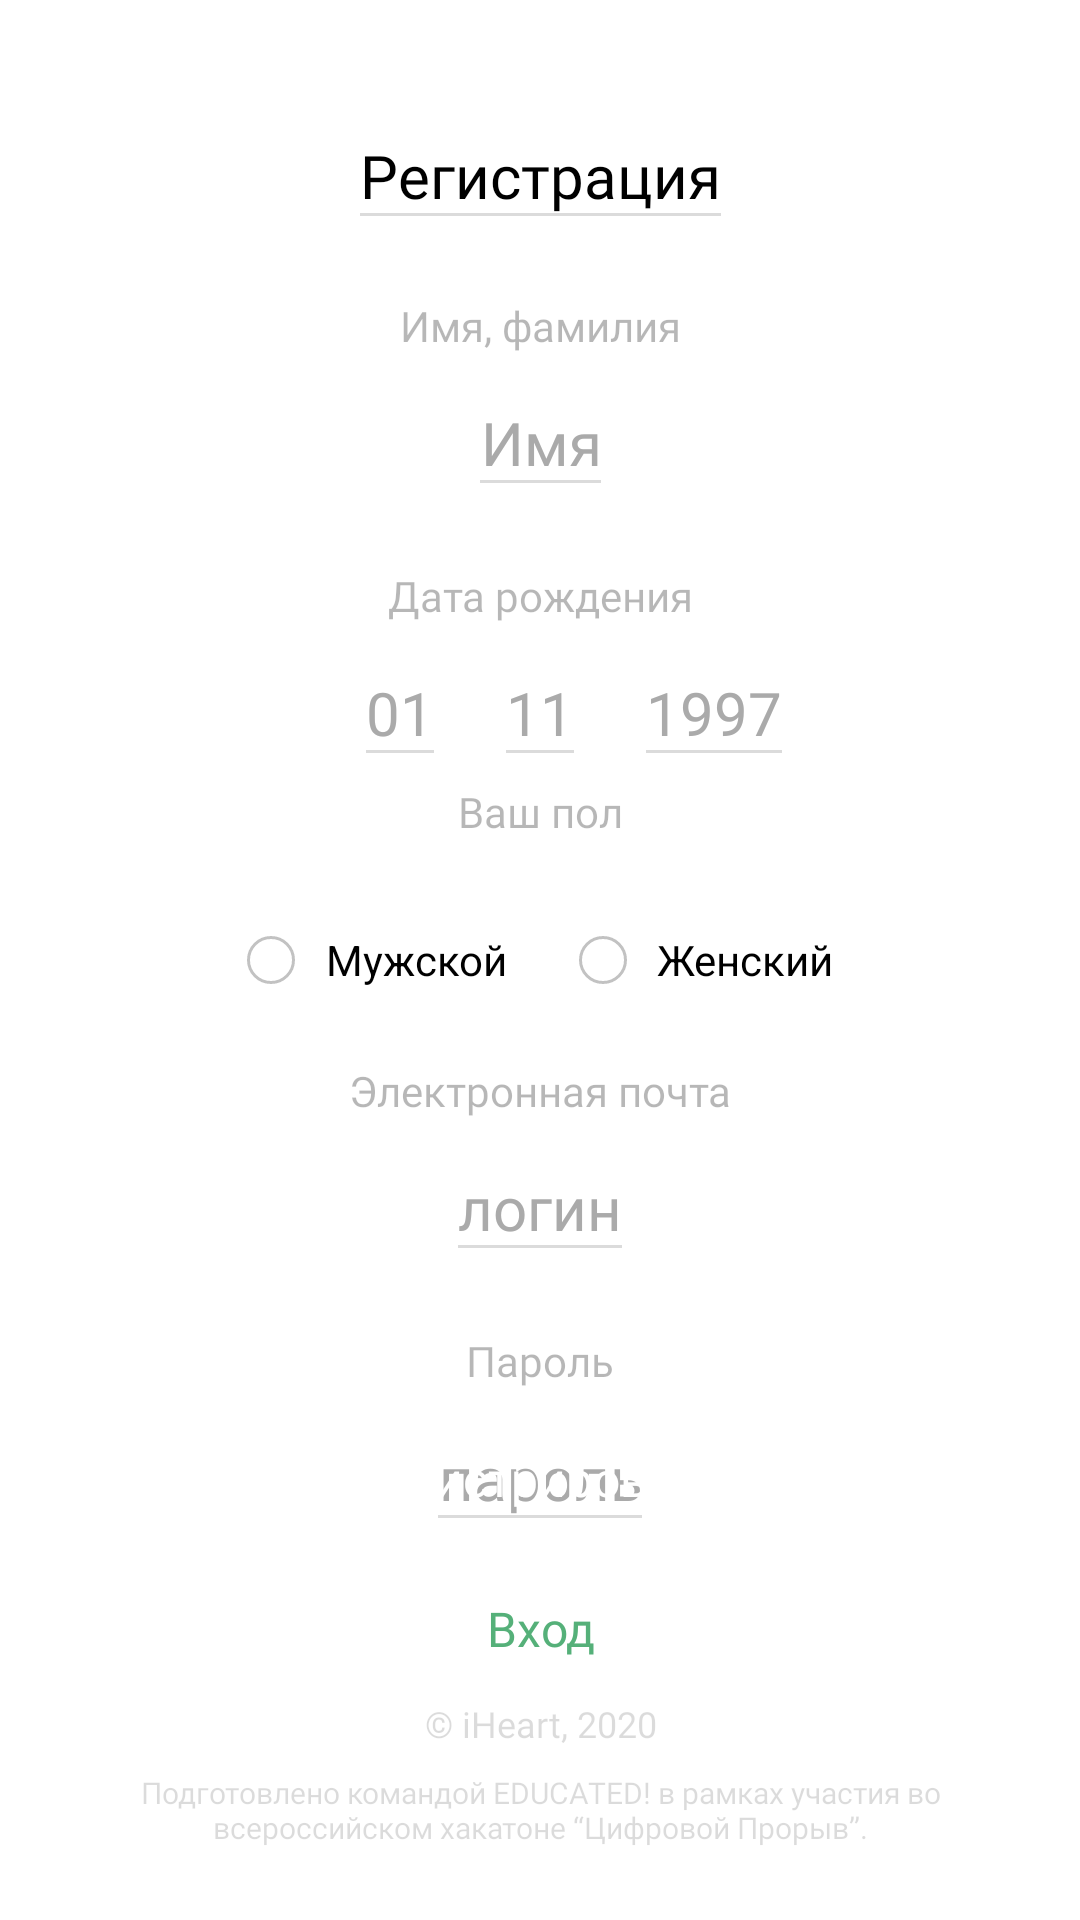

This screen was rendered from an Android layout file. Write that file and the resources it references.
<!-- AndroidManifest.xml: application theme Theme.IHerb -->
<!-- res/layout/activity_register.xml -->
<?xml version="1.0" encoding="utf-8"?>
<androidx.constraintlayout.widget.ConstraintLayout xmlns:android="http://schemas.android.com/apk/res/android"
    xmlns:app="http://schemas.android.com/apk/res-auto"
    xmlns:tools="http://schemas.android.com/tools"
    android:layout_width="match_parent"
    android:layout_height="match_parent"
    android:background="@android:color/white"
    tools:context=".Auth.RegisterActivity">

    <TextView
        android:layout_width="wrap_content"
        android:layout_height="wrap_content"
        android:background="@drawable/bottom_line_edittext"
        android:text="Регистрация"
        app:layout_constraintTop_toTopOf="parent"
        android:textSize="20sp"
        android:textColor="@android:color/black"
        android:id="@+id/titleReg"
        android:fontFamily="@font/manrope_regular"
        app:layout_constraintEnd_toEndOf="parent"
        app:layout_constraintStart_toStartOf="parent"
        android:layout_marginTop="45dp"/>

    <TextView
        android:layout_width="wrap_content"
        android:layout_height="wrap_content"
        android:text="Имя, фамилия"
        android:fontFamily="@font/manrope_medium"
        android:textSize="14sp"
        android:textColor="@color/registText"
        android:id="@+id/titleNamAndSureName"
        app:layout_constraintEnd_toEndOf="parent"
        app:layout_constraintStart_toStartOf="parent"
        app:layout_constraintTop_toBottomOf="@+id/titleReg"
        android:layout_marginTop="27dp"/>
    <EditText
        android:layout_width="wrap_content"
        android:layout_height="wrap_content"
        android:hint="Имя"
        android:imeOptions="actionDone"
        android:singleLine="true"
        android:gravity="center_horizontal"
        android:textColorHint="@android:color/darker_gray"
        android:background="@drawable/bottom_line_edittext"
        android:textColor="@android:color/black"
        app:layout_constraintTop_toBottomOf="@+id/titleNamAndSureName"
        android:textSize="20sp"
        android:id="@+id/nameAndSureName"
        android:fontFamily="@font/manrope_regular"
        app:layout_constraintEnd_toEndOf="parent"
        app:layout_constraintStart_toStartOf="parent"
        android:layout_marginTop="16dp"/>
    <TextView
        android:layout_width="wrap_content"
        android:layout_height="wrap_content"
        android:text="Дата рождения"
        android:textColor="@color/registText"
        android:fontFamily="@font/manrope_medium"
        android:textSize="14sp"
        android:id="@+id/titleDataBirthday"
        app:layout_constraintEnd_toEndOf="parent"
        app:layout_constraintStart_toStartOf="parent"
        app:layout_constraintTop_toBottomOf="@+id/nameAndSureName"
        android:layout_marginTop="28dp"/>
    <EditText
        android:layout_width="wrap_content"
        android:layout_height="wrap_content"
        android:hint="01"
        android:maxLength="2"
        android:imeOptions="actionDone"
        android:singleLine="true"
        android:background="@drawable/bottom_line_edittext"
        android:textColor="@android:color/black"
        app:layout_constraintTop_toBottomOf="@+id/titleDataBirthday"
        android:textSize="20sp"
        android:textColorHint="@android:color/darker_gray"
        android:id="@+id/dayBirthday"
        android:layout_marginEnd="24dp"
        android:fontFamily="@font/manrope_regular"
        app:layout_constraintEnd_toStartOf="@+id/monthBirthday"
        android:layout_marginTop="16dp"/>
    <EditText
        android:layout_width="wrap_content"
        android:textColor="@android:color/black"
        android:layout_height="wrap_content"
        android:hint="11"
        android:maxLength="2"
        android:imeOptions="actionDone"
        android:singleLine="true"
        android:background="@drawable/bottom_line_edittext"
        app:layout_constraintTop_toBottomOf="@+id/titleDataBirthday"
        android:textSize="20sp"
        android:textColorHint="@android:color/darker_gray"
        android:id="@+id/monthBirthday"
        android:fontFamily="@font/manrope_regular"
        app:layout_constraintEnd_toEndOf="parent"
        app:layout_constraintStart_toStartOf="parent"
        android:layout_marginTop="16dp"/>
    <EditText
        android:layout_width="wrap_content"
        android:textColor="@android:color/black"
        android:layout_height="wrap_content"
        android:hint="1997"
        android:maxLength="4"
        android:imeOptions="actionDone"
        android:singleLine="true"
        android:background="@drawable/bottom_line_edittext"
        app:layout_constraintTop_toBottomOf="@+id/titleDataBirthday"
        android:textSize="20sp"
        android:id="@+id/yearBirthday"
        android:textColorHint="@android:color/darker_gray"
        android:layout_marginStart="24dp"
        android:fontFamily="@font/manrope_regular"
        app:layout_constraintStart_toEndOf="@+id/monthBirthday"
        android:layout_marginTop="16dp"/>

    <androidx.appcompat.widget.AppCompatButton
        android:id="@+id/registBtn"
        android:layout_width="336dp"
        android:layout_height="46dp"
        android:layout_marginTop="24dp"
        android:layout_marginBottom="124dp"
        android:background="@drawable/btn_fill_rules"
        android:fontFamily="@font/manrope_semi_bold"
        android:text="Зарегистрироваться"
        android:textAllCaps="false"
        android:textColor="@android:color/white"
        android:textSize="16sp"
        app:layout_constraintBottom_toBottomOf="parent"
        app:layout_constraintEnd_toEndOf="parent"
        app:layout_constraintStart_toStartOf="parent" />
    <TextView
        android:id="@+id/textView5"
        android:layout_width="wrap_content"
        android:layout_height="wrap_content"
        android:layout_marginHorizontal="35dp"
        android:layout_marginBottom="8dp"
        android:fontFamily="@font/manrope_bold"
        android:gravity="center"
        android:text="© iHeart, 2020"
        android:textColor="#24000000"
        android:textSize="12sp"
        app:layout_constraintBottom_toTopOf="@+id/direction"
        app:layout_constraintEnd_toEndOf="parent"
        app:layout_constraintStart_toStartOf="parent" />

    <TextView
        android:id="@+id/direction"
        android:layout_width="0dp"
        android:layout_height="wrap_content"
        android:layout_marginHorizontal="35dp"
        android:layout_marginBottom="24dp"
        android:fontFamily="@font/manrope_regular"
        android:gravity="center"
        android:text="Подготовлено командой EDUCATED! в рамках участия во всероссийском хакатоне “Цифровой Прорыв”."
        android:textColor="#24000000"
        android:textSize="10sp"
        app:layout_constraintBottom_toBottomOf="parent"
        app:layout_constraintEnd_toEndOf="parent"
        app:layout_constraintStart_toStartOf="parent" />

    <TextView
        android:layout_width="wrap_content"
        android:layout_height="wrap_content"
        android:text="Ваш пол"
        android:textColor="@color/registText"
        android:fontFamily="@font/manrope_medium"
        android:textSize="14sp"
        android:id="@+id/yourGender"
        app:layout_constraintEnd_toEndOf="parent"
        app:layout_constraintStart_toStartOf="parent"
        app:layout_constraintTop_toBottomOf="@+id/monthBirthday"
        android:layout_marginTop="10dp"/>

    <RadioGroup
        android:layout_width="wrap_content"
        android:layout_height="wrap_content"
        android:orientation="horizontal"
        android:id="@+id/radioGroupGender"
        android:layout_marginTop="16dp"
        app:layout_constraintBottom_toTopOf="@+id/textView"
        app:layout_constraintEnd_toEndOf="parent"
        app:layout_constraintStart_toStartOf="parent"
        app:layout_constraintTop_toBottomOf="@+id/yourGender">

        <RadioButton
            android:id="@+id/radio0"
            android:layout_width="wrap_content"
            android:layout_height="wrap_content"
            android:background="@null"
            android:button="@drawable/check"
            android:gravity="center"
            android:paddingLeft="10dp"
            android:text="Мужской"
            android:textColor="@android:color/black" />

        <RadioButton
            android:id="@+id/radio1"
            android:layout_width="wrap_content"
            android:layout_height="wrap_content"
            android:layout_marginStart="24dp"
            android:button="@drawable/check"
            android:gravity="center"
            android:paddingLeft="10dp"
            android:text="Женский"
            android:textColor="@android:color/black" />
    </RadioGroup>

    <TextView
        android:id="@+id/titleEmail"
        android:layout_width="wrap_content"
        android:layout_height="wrap_content"
        android:layout_marginTop="10dp"
        android:fontFamily="@font/manrope_medium"
        android:text="Электронная почта"
        android:textColor="@color/registText"
        app:layout_constraintEnd_toEndOf="parent"
        app:layout_constraintStart_toStartOf="parent"
        app:layout_constraintTop_toBottomOf="@+id/radioGroupGender" />

    <EditText
        android:id="@+id/email"
        android:layout_width="wrap_content"
        android:layout_height="wrap_content"
        android:fontFamily="@font/manrope_regular"
        android:hint="логин"
        android:imeOptions="actionDone"
        android:singleLine="true"
        android:gravity="center_horizontal"
        android:background="@drawable/bottom_line_edittext"
        android:textColor="@android:color/black"
        android:textSize="20sp"
        android:textColorHint="@android:color/darker_gray"
        android:layout_marginTop="16dp"
        app:layout_constraintEnd_toEndOf="parent"
        app:layout_constraintTop_toBottomOf="@+id/titleEmail"
        app:layout_constraintStart_toStartOf="parent"/>
    <TextView
        android:id="@+id/titlePassword"
        android:layout_width="wrap_content"
        android:layout_height="wrap_content"
        android:layout_marginTop="28dp"
        android:fontFamily="@font/manrope_medium"
        android:text="Пароль"
        android:textColor="@color/registText"
        app:layout_constraintEnd_toEndOf="parent"
        app:layout_constraintStart_toStartOf="parent"
        app:layout_constraintTop_toBottomOf="@+id/email" />

    <EditText
        android:id="@+id/password"
        android:layout_width="wrap_content"
        android:layout_height="wrap_content"
        android:fontFamily="@font/manrope_regular"
        android:hint="пароль"
        android:textColorHint="@android:color/darker_gray"
        android:textSize="20sp"
        android:imeOptions="actionDone"
        android:singleLine="true"
        android:inputType="textPassword"
        android:gravity="center_horizontal"
        android:background="@drawable/bottom_line_edittext"
        android:textColor="@android:color/black"
        android:layout_marginTop="16dp"
        app:layout_constraintEnd_toEndOf="parent"
        app:layout_constraintTop_toBottomOf="@+id/titlePassword"
        app:layout_constraintStart_toStartOf="parent"/>

    <TextView
        android:layout_width="wrap_content"
        android:layout_height="wrap_content"
        android:layout_marginHorizontal="35dp"
        android:layout_marginBottom="8dp"
        android:fontFamily="@font/manrope_semi_bold"
        android:gravity="center"
        android:text="Вход"
        android:id="@+id/titleEntrance"
        android:textColor="@color/mainColor"
        android:textSize="16sp"
        android:layout_marginTop="16dp"
        app:layout_constraintEnd_toEndOf="parent"
        app:layout_constraintStart_toStartOf="parent"
        app:layout_constraintTop_toBottomOf="@+id/registBtn" />
</androidx.constraintlayout.widget.ConstraintLayout>
<!-- resources referenced by this layout -->
<resources>
  <color name="mainColor">#55B079</color>
      //Puls
  <color name="registText">#48000000</color>
      //User
  <!-- drawable bottom_line_edittext (drawable) -->
  <?xml version="1.0" encoding="utf-8"?>
  <layer-list xmlns:android="http://schemas.android.com/apk/res/android">
  
      <item android:top="-5dp" android:right="-5dp" android:left="-5dp">
          <shape>
              <stroke
                  android:width="1dp"
                  android:color="#24000000" />
          </shape>
      </item>
  
  </layer-list>
  <!-- drawable check (drawable-v24) -->
  <?xml version="1.0" encoding="utf-8"?>
  <selector xmlns:android="http://schemas.android.com/apk/res/android">
      <item android:drawable="@drawable/radio_btn_check" android:state_checked="true" />
      <item android:drawable="@drawable/radio_btn_un_ckeck" android:state_checked="false" />
  </selector>
  <style name="Theme.IHerb" parent="Theme.MaterialComponents.DayNight.NoActionBar">
          
          <item name="android:windowDisablePreview">true</item>
          <item name="colorPrimary">@color/purple_500</item>
          <item name="colorPrimaryVariant">@color/purple_700</item>
          <item name="colorOnPrimary">@color/white</item>
          
          <item name="colorSecondary">@color/teal_200</item>
          <item name="colorSecondaryVariant">@color/teal_700</item>
          <item name="colorOnSecondary">@color/black</item>
          
          <item name="android:statusBarColor" tools:targetApi="l">?attr/colorPrimaryVariant</item>
          
      </style>
  <!-- drawable radio_btn_check (drawable-v24) -->
  <vector xmlns:android="http://schemas.android.com/apk/res/android"
      android:width="16dp"
      android:height="16dp"
      android:viewportWidth="16"
      android:viewportHeight="16">
    <path
        android:pathData="M8,8m-5,0a5,5 0,1 1,10 0a5,5 0,1 1,-10 0"
        android:strokeWidth="6"
        android:fillColor="#ffffff"
        android:strokeColor="#55B079"/>
  </vector>
  <!-- drawable radio_btn_un_ckeck (drawable-v24) -->
  <vector xmlns:android="http://schemas.android.com/apk/res/android"
      android:width="16dp"
      android:height="16dp"
      android:viewportWidth="16"
      android:viewportHeight="16">
    <path
        android:strokeWidth="1"
        android:pathData="M8,8m-7.5,0a7.5,7.5 0,1 1,15 0a7.5,7.5 0,1 1,-15 0"
        android:strokeAlpha="0.24"
        android:fillColor="#00000000"
        android:strokeColor="#000000"/>
  </vector>
  <color name="purple_500">#FF6200EE</color>
  <color name="purple_700">#FF3700B3</color>
  <color name="white">#FFFFFFFF</color>
  
      //btnNav
  <color name="teal_200">#FF03DAC5</color>
  <color name="teal_700">#FF018786</color>
  <color name="black">#FF000000</color>
</resources>
